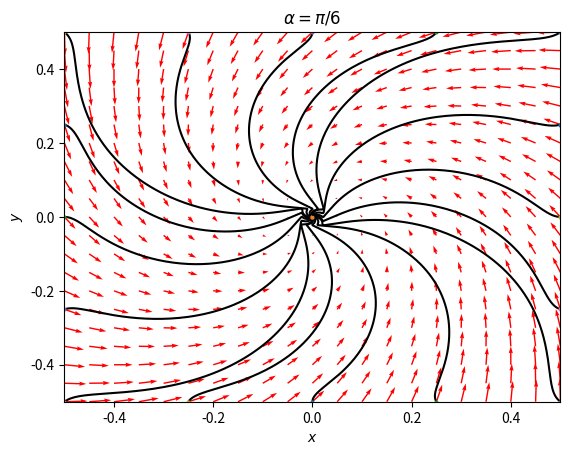

Here is the Python script that generated this plot:
# -*- coding: utf-8 -*-
"""
Spyder Editor

This is a temporary script file.
"""
import numpy as np
import matplotlib.pyplot as plt
from scipy.integrate import odeint

def f2(h, alpha = np.pi/3.8):
  [x, y] = h
  xdot = 0.5*(np.tanh(0.75*(x*np.cos(alpha)-y*np.sin(alpha))) - x)
  ydot = 0.5*(np.tanh(0.75*(x*np.sin(alpha)+y*np.cos(alpha))) - y)

  return [xdot, ydot]

# Create the grid in the domain [-1, 1] x [-1, 1].
lo, hi = -0.5, 0.5
X, Y = np.meshgrid(np.linspace(lo, hi, 21), np.linspace(lo, hi, 21))
u, v = np.zeros(X.shape), np.zeros(Y.shape)

for i in range(X.shape[0]):
  for j in range(X.shape[1]):
    xp = f2([X[i, j], Y[i, j]])
    u[i,j] = xp[0]
    v[i,j] = xp[1]
   
Q = plt.quiver(X, Y, u, v, color='r')
plt.title(r'$\alpha = \pi/6$')
plt.xlabel('$x$')
plt.ylabel('$y$')
plt.xlim([lo, hi])
plt.ylim([lo, hi])
x_inits = [[0.5, 0.5], [0.25, 0.5], [0, 0.5], [-0.25, 0.5], [-0.5, 0.5], \
          [-0.5, 0.25], [-0.5, 0], [-0.5, -0.25], [-0.5, -0.5], \
          [-0.25, -0.5], [0, -0.5], [0.25, -0.5], [0.5, -0.5], \
          [0.5, -0.25], [0.5, 0], [0.5, 0.25]]

for x_init in x_inits:  
  times = np.linspace(0, 50, 2000)  
  xs = odeint(f2, x_init, times)
  plt.plot(xs[:,0], xs[:,1], '-', color = 'black') # path
  plt.plot([xs[0,0]], [xs[0,1]], 'o', markersize = 2) # start
  plt.plot([xs[-1,0]], [xs[-1,1]], 's', markersize = 2) # end
